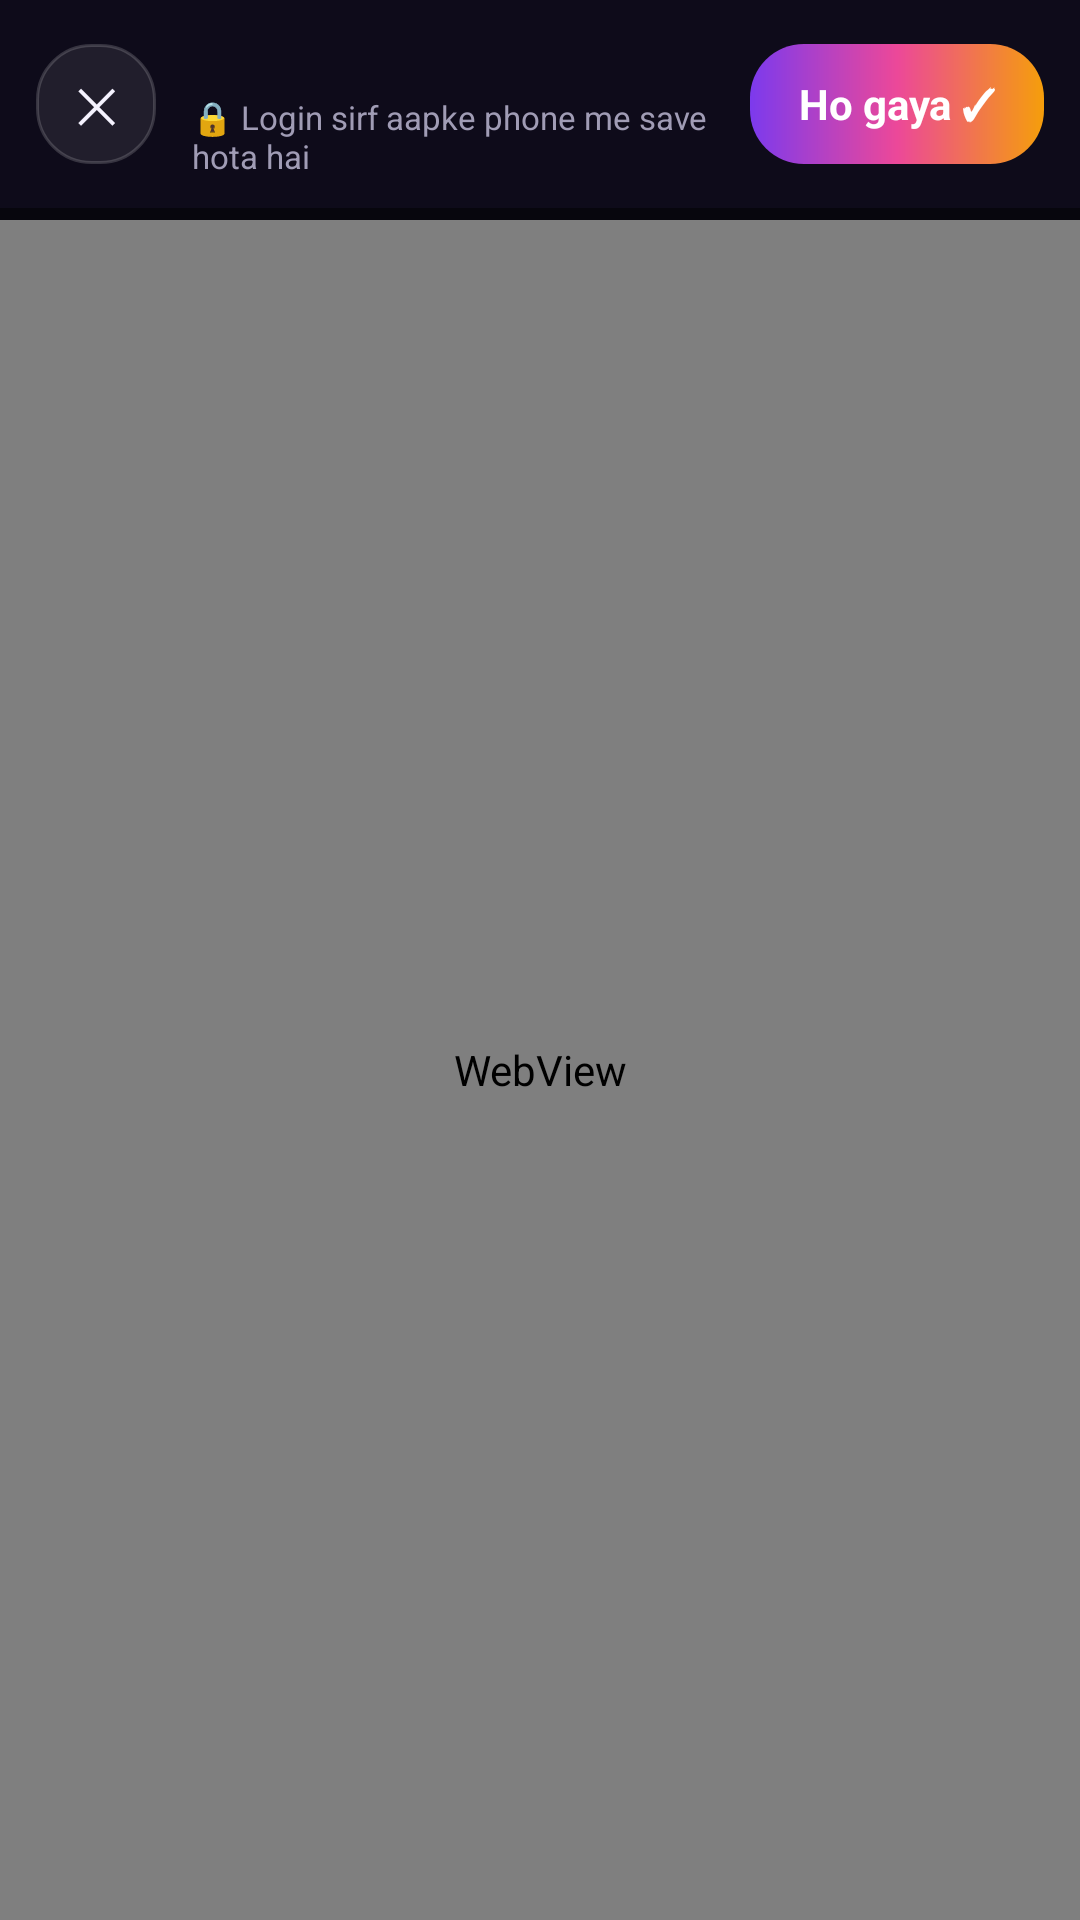

Write the Android layout XML for this screen, with the resource values it uses.
<!-- AndroidManifest.xml: application theme Theme.VideoDownloader -->
<!-- res/layout/activity_login.xml -->
<?xml version="1.0" encoding="utf-8"?>
<LinearLayout xmlns:android="http://schemas.android.com/apk/res/android"
    xmlns:app="http://schemas.android.com/apk/res-auto"
    android:id="@+id/root"
    android:layout_width="match_parent"
    android:layout_height="match_parent"
    android:background="@color/bg"
    android:orientation="vertical">

    <LinearLayout
        android:id="@+id/topBar"
        android:layout_width="match_parent"
        android:layout_height="wrap_content"
        android:background="@color/bg2"
        android:gravity="center_vertical"
        android:orientation="horizontal"
        android:paddingStart="12dp"
        android:paddingTop="10dp"
        android:paddingEnd="12dp"
        android:paddingBottom="10dp">

        <TextView
            android:id="@+id/closeBtn"
            android:layout_width="40dp"
            android:layout_height="40dp"
            android:background="@drawable/bg_btn_glass"
            android:gravity="center"
            android:text="✕"
            android:textColor="@color/text"
            android:textSize="16sp" />

        <LinearLayout
            android:layout_width="0dp"
            android:layout_height="wrap_content"
            android:layout_marginStart="12dp"
            android:layout_weight="1"
            android:orientation="vertical">

            <TextView
                android:id="@+id/loginTitle"
                android:layout_width="wrap_content"
                android:layout_height="wrap_content"
                android:fontFamily="sans-serif-black"
                android:textColor="@color/text"
                android:textSize="16sp" />

            <TextView
                android:layout_width="wrap_content"
                android:layout_height="wrap_content"
                android:text="🔒 Login sirf aapke phone me save hota hai"
                android:textColor="@color/muted"
                android:textSize="11sp" />
        </LinearLayout>

        <TextView
            android:id="@+id/doneBtn"
            android:layout_width="wrap_content"
            android:layout_height="40dp"
            android:background="@drawable/bg_btn_gradient"
            android:gravity="center"
            android:paddingStart="16dp"
            android:paddingEnd="16dp"
            android:text="Ho gaya ✓"
            android:textColor="#FFFFFF"
            android:textStyle="bold" />
    </LinearLayout>

    <com.google.android.material.progressindicator.LinearProgressIndicator
        android:id="@+id/pageProgress"
        android:layout_width="match_parent"
        android:layout_height="wrap_content"
        android:indeterminate="true"
        app:indicatorColor="@color/pink"
        app:trackColor="#00000000" />

    <WebView
        android:id="@+id/web"
        android:layout_width="match_parent"
        android:layout_height="0dp"
        android:layout_weight="1" />
</LinearLayout>
<!-- resources referenced by this layout -->
<resources>
  <color name="bg">#07060D</color>
  <color name="bg2">#0E0B1A</color>
  <color name="muted">#A09CB5</color>
  <color name="pink">#EC4899</color>
  <color name="text">#F5F3FF</color>
  <!-- drawable bg_btn_glass (drawable) -->
  <ripple xmlns:android="http://schemas.android.com/apk/res/android" android:color="#30FFFFFF">
      <item>
          <shape>
              <solid android:color="#14FFFFFF" />
              <stroke android:width="1dp" android:color="#2AFFFFFF" />
              <corners android:radius="18dp" />
          </shape>
      </item>
  </ripple>
  <!-- drawable bg_btn_gradient (drawable) -->
  <ripple xmlns:android="http://schemas.android.com/apk/res/android" android:color="#40FFFFFF">
      <item>
          <shape>
              <gradient android:angle="0" android:startColor="@color/violet"
                  android:centerColor="@color/pink" android:endColor="@color/amber" />
              <corners android:radius="18dp" />
          </shape>
      </item>
  </ripple>
  <style name="Theme.VideoDownloader" parent="Theme.Material3.Dark.NoActionBar">
          <item name="colorPrimary">@color/violet</item>
          <item name="colorOnPrimary">#FFFFFF</item>
          <item name="colorSecondary">@color/pink</item>
          <item name="android:colorBackground">@color/bg</item>
          <item name="android:windowBackground">@color/bg</item>
          <item name="android:statusBarColor">@android:color/transparent</item>
          <item name="android:navigationBarColor">@color/bg</item>
          <item name="android:windowLightStatusBar">false</item>
      </style>
  <color name="violet">#7C3AED</color>
  <color name="amber">#F59E0B</color>
</resources>
